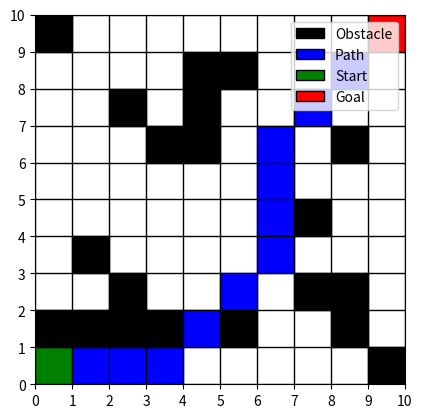

Generate this figure with matplotlib:
import matplotlib.pyplot as plt
import heapq
import random
import math

def heuristic(a, b):
    """
    Octile distance for 8-connected grids:
      h((r1, c1), (r2, c2)) = max(Δr, Δc) + (sqrt(2) - 1) * min(Δr, Δc)
    """
    dr = abs(a[0] - b[0])
    dc = abs(a[1] - b[1])
    return max(dr, dc) + (math.sqrt(2) - 1) * min(dr, dc)

def get_neighbors_8(current, grid_size, obstacles):
    """
    Return up to 8 neighbors of 'current' in an 8-connected grid,
    skipping out-of-bounds and obstacles, and preventing corner cutting.
    """
    rows, cols = grid_size
    (r, c) = current
    neighbors = []
    
    # Possible relative moves (including diagonals).
    # dx, dy pairs for 8 directions:
    deltas = [
        (-1, 0), (1, 0),  (0, -1), (0, 1),   # Up, Down, Left, Right
        (-1, -1), (-1, 1), (1, -1), (1, 1)   # Diagonals: NW, NE, SW, SE
    ]
    
    for dx, dy in deltas:
        nr, nc = r + dx, c + dy
        
        # Check bounds first
        if not (0 <= nr < rows and 0 <= nc < cols):
            continue
        
        # Check if obstacle
        if (nr, nc) in obstacles:
            continue
        
        # Corner-cutting check for diagonals:
        if abs(dx) == 1 and abs(dy) == 1:
            # e.g. if moving SE from (r,c)->(r+1,c+1),
            # check that (r+1,c) and (r,c+1) are NOT obstacles.
            # We'll see which squares are "blocking corners":
            r_side = r + dx    # vertical neighbor
            c_side = c         # same column
            r_up = r
            c_up = c + dy      # horizontal neighbor

            if (r_side, c_side) in obstacles and (r_up, c_up) in obstacles:
                # Both side-adjacent squares are blocked => corner cut
                continue

        if abs(dx) == 1 and abs(dy) == 1:
            # We're moving diagonally from (r,c) -> (r+dx,c+dy).
            # Suppose we're moving SE => dx=1, dy=1
            # The two "side" squares are (r+dx, c) and (r, c+dy).
            # If BOTH are obstacles, skip (r+dx, c+dy).
            r_side = r + dx
            c_side = c      # same col, new row
            r_up   = r
            c_up   = c + dy # same row, new col

            if (r_side, c_side) in obstacles and (r_up, c_up) in obstacles:
                continue  # corner is blocked => skip

        
        neighbors.append((nr, nc))
    
    return neighbors

def move_cost(current, neighbor):
    """
    Return cost of moving from 'current' to 'neighbor' in an 8-connected grid:
      = 1    if they're horizontally/vertically adjacent
      = sqrt(2)  if they're diagonally adjacent
    """
    (r1, c1) = current
    (r2, c2) = neighbor
    # Diagonal check: if row & col both changed => sqrt(2), else => 1
    if abs(r1 - r2) == 1 and abs(c1 - c2) == 1:
        return math.sqrt(2)
    else:
        return 1

def generate_random_obstacles(grid_size, num_obstacles, start, goal):
    rows, cols = grid_size
    obstacles = set()
    while len(obstacles) < num_obstacles:
        obstacle = (random.randint(0, rows - 1), random.randint(0, cols - 1))
        if obstacle != start and obstacle != goal:
            obstacles.add(obstacle)
    return obstacles

# Example usage
grid_size = (10, 10)
num_obstacles = 20
start = (0, 0)
goal = (9, 9)
obstacles = generate_random_obstacles(grid_size, num_obstacles, start, goal)

def a_star(start, goal):
    open_list = []
    heapq.heappush(open_list, (0, start))
    closed_list = set()
    
    g = {start: 0}
    f = {start: heuristic(start, goal)}
    came_from = {}
    
    while open_list:
        # Pop the cell with the smallest f-score
        current = heapq.heappop(open_list)[1]
        
        # If we reached the goal, reconstruct the path
        if current == goal:
            path = [current]
            while current in came_from:
                current = came_from[current]
                path.append(current)
            return path[::-1]
        
        closed_list.add(current)
        
        # Explore 8-connected neighbors
        for nb in get_neighbors_8(current, grid_size, obstacles):
            if nb in closed_list:
                continue
            
            # Actual cost from 'start' to 'nb' via 'current'
            tentative_g = g[current] + move_cost(current, nb)
            
            if tentative_g < g.get(nb, float('inf')):
                came_from[nb] = current
                g[nb] = tentative_g
                f[nb] = tentative_g + heuristic(nb, goal)
                # If not already in open_list, push
                # Or if better path found, push again; the old entry is superseded
                heapq.heappush(open_list, (f[nb], nb))
    
    return None  # No path found


def visualize(grid_size, obstacles, path, start, goal):
    grid = [[' ' for _ in range(grid_size[1])] for _ in range(grid_size[0])]

    # Mark obstacles
    for obs in obstacles:
        grid[obs[0]][obs[1]] = 'X'

    # Mark path
    if path:
        for step in path:
            if step != start and step != goal:
                grid[step[0]][step[1]] = '.'

    # Mark start and goal
    grid[start[0]][start[1]] = 'S'
    grid[goal[0]][goal[1]] = 'G'

    # Plot the grid
    fig, ax = plt.subplots()
    ax.set_xticks(range(grid_size[1] + 1))
    ax.set_yticks(range(grid_size[0] + 1))
    ax.grid(color='black', linestyle='-', linewidth=1)

    for i in range(grid_size[0]):
        for j in range(grid_size[1]):
            if grid[i][j] == 'X':
                ax.add_patch(plt.Rectangle((j, i), 1, 1, color='black'))
            elif grid[i][j] == '.':
                ax.add_patch(plt.Rectangle((j, i), 1, 1, color='blue'))
            elif grid[i][j] == 'S':
                ax.add_patch(plt.Rectangle((j, i), 1, 1, color='green'))
            elif grid[i][j] == 'G':
                ax.add_patch(plt.Rectangle((j, i), 1, 1, color='red'))

    ax.set_xlim(0, grid_size[1])
    ax.set_ylim(0, grid_size[0])
    ax.set_aspect('equal')

    # Add legend
    from matplotlib.patches import Patch
    legend_elements = [
        Patch(facecolor='black', edgecolor='black', label='Obstacle'),
        Patch(facecolor='blue', edgecolor='black', label='Path'),
        Patch(facecolor='green', edgecolor='black', label='Start'),
        Patch(facecolor='red', edgecolor='black', label='Goal')
    ]
    ax.legend(handles=legend_elements, loc='upper right')

    plt.show()

path = a_star(start, goal)
print(path)
visualize(grid_size, obstacles, path, start, goal)


